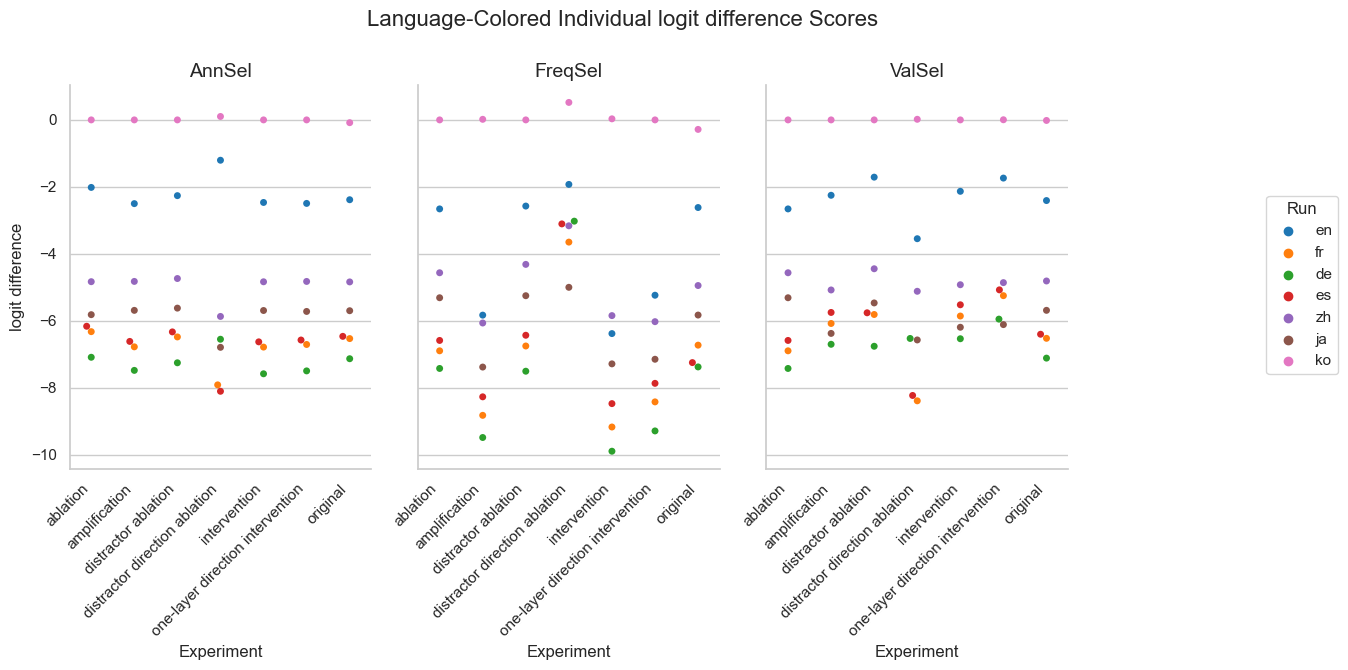

The table this chart was drawn from, first rows:
Experiment, Method, Run, mean, stdev
original, AnnSel, en, -2.384, 2.222
original, AnnSel, fr, -6.529, 3.68
original, AnnSel, de, -7.131, 3.781
original, AnnSel, es, -6.463, 3.467
original, AnnSel, zh, -4.838, 2.651
original, AnnSel, ja, -5.698, 2.61
original, AnnSel, ko, -0.08261, 0.4272
original, FreqSel, en, -2.616, 2.373
original, FreqSel, fr, -6.726, 3.713
original, FreqSel, de, -7.376, 3.727
original, FreqSel, es, -7.246, 3.552
original, FreqSel, zh, -4.945, 2.738
original, FreqSel, ja, -5.827, 2.755
original, FreqSel, ko, -0.2838, 0.832
original, ValSel, en, -2.408, 2.223
original, ValSel, fr, -6.522, 3.682
original, ValSel, de, -7.113, 3.797
original, ValSel, es, -6.4, 3.355
original, ValSel, zh, -4.81, 2.631
original, ValSel, ja, -5.686, 2.603
original, ValSel, ko, -0.01652, 0.1298
distractor direction ablation, AnnSel, en, -1.204, 4.762
distractor direction ablation, AnnSel, fr, -7.911, 5.246
distractor direction ablation, AnnSel, de, -6.549, 5.487
distractor direction ablation, AnnSel, es, -8.103, 5.398
distractor direction ablation, AnnSel, zh, -5.868, 5.195
distractor direction ablation, AnnSel, ja, -6.79, 4.733
distractor direction ablation, AnnSel, ko, 0.1024, 0.5107
distractor direction ablation, FreqSel, en, -1.926, 8.362
distractor direction ablation, FreqSel, fr, -3.649, 9.209
distractor direction ablation, FreqSel, de, -3.023, 8.09
distractor direction ablation, FreqSel, es, -3.105, 9.145
distractor direction ablation, FreqSel, zh, -3.162, 7.22
distractor direction ablation, FreqSel, ja, -4.999, 7.89
distractor direction ablation, FreqSel, ko, 0.5218, 1.494
distractor direction ablation, ValSel, en, -3.547, 4.778
distractor direction ablation, ValSel, fr, -8.388, 5.884
distractor direction ablation, ValSel, de, -6.526, 5.106
distractor direction ablation, ValSel, es, -8.228, 5.348
distractor direction ablation, ValSel, zh, -5.117, 4.862
distractor direction ablation, ValSel, ja, -6.57, 4.631
distractor direction ablation, ValSel, ko, 0.01825, 0.1676
distractor ablation, AnnSel, en, -2.262, 2.197
distractor ablation, AnnSel, fr, -6.48, 3.726
distractor ablation, AnnSel, de, -7.252, 3.886
distractor ablation, AnnSel, es, -6.33, 3.31
distractor ablation, AnnSel, zh, -4.736, 2.597
distractor ablation, AnnSel, ja, -5.62, 2.568
distractor ablation, AnnSel, ko, 0.0, 0.0
distractor ablation, FreqSel, en, -2.573, 2.235
distractor ablation, FreqSel, fr, -6.751, 3.938
distractor ablation, FreqSel, de, -7.504, 4.178
distractor ablation, FreqSel, es, -6.43, 3.52
distractor ablation, FreqSel, zh, -4.314, 2.568
distractor ablation, FreqSel, ja, -5.249, 2.553
distractor ablation, FreqSel, ko, 0.0, 0.0
distractor ablation, ValSel, en, -1.709, 2.252
distractor ablation, ValSel, fr, -5.81, 3.699
distractor ablation, ValSel, de, -6.759, 3.898
distractor ablation, ValSel, es, -5.759, 3.344
... 87 more rows
